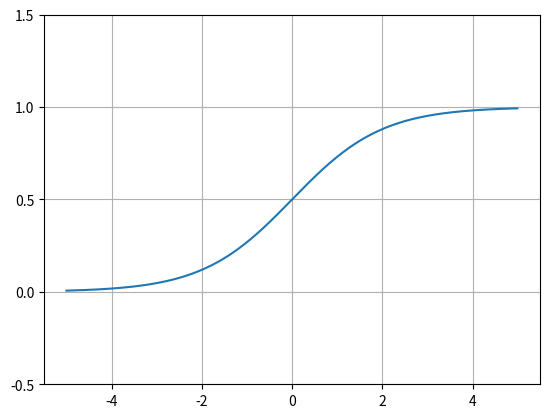

Generate this figure with matplotlib:
import numpy as np
import matplotlib.pylab as plt

def step_function(x):
    return (x > 0).astype(np.int)

def sigmoid(x):
    return 1 / (1 + np.exp(-x))

x = np.arange(-5.0, 5.0, 0.01)
#y = step_function(x)
y = sigmoid(x)

plt.plot(x, y)
plt.ylim(-0.1, 1.1)
plt.grid(True)

plt.yticks([-0.5, 0.0, 0.5, 1.0, 1.5])

plt.show()